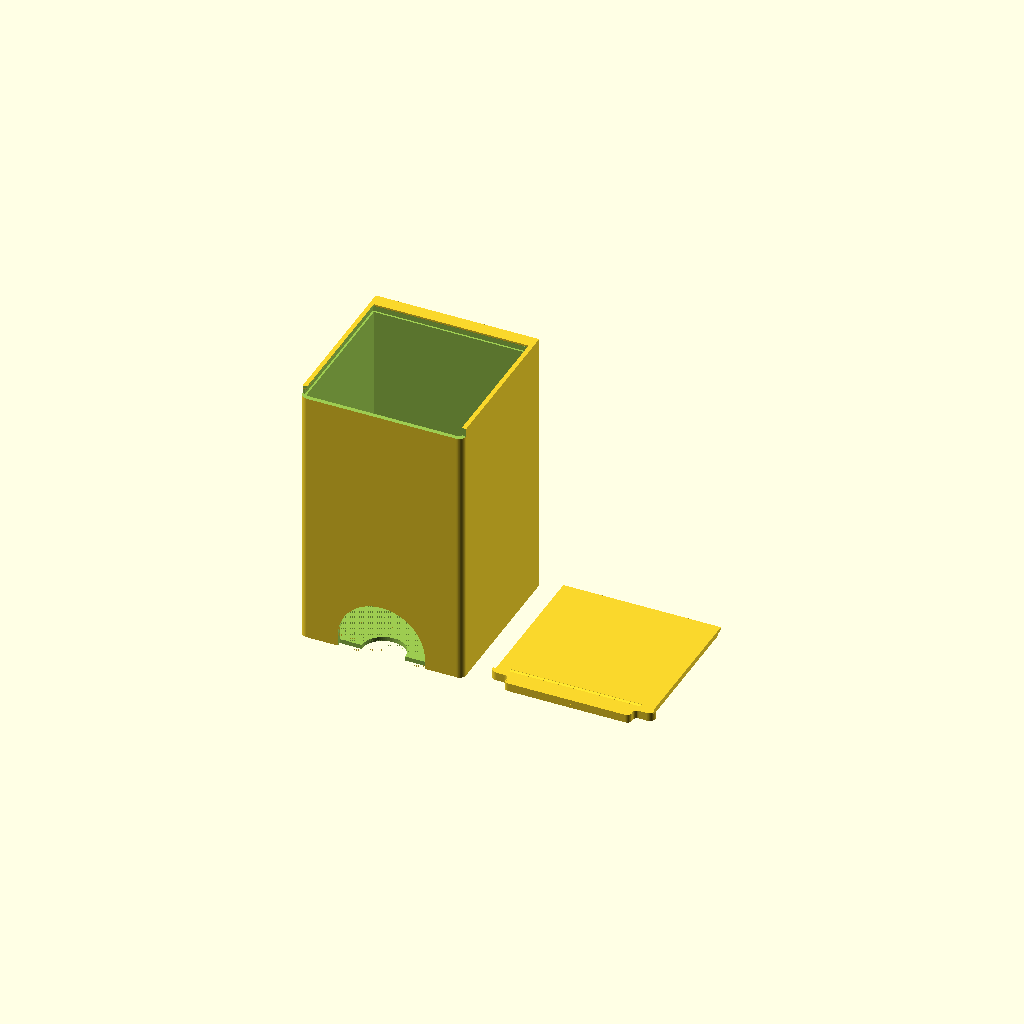
Cell 1: the model at its default parameters.
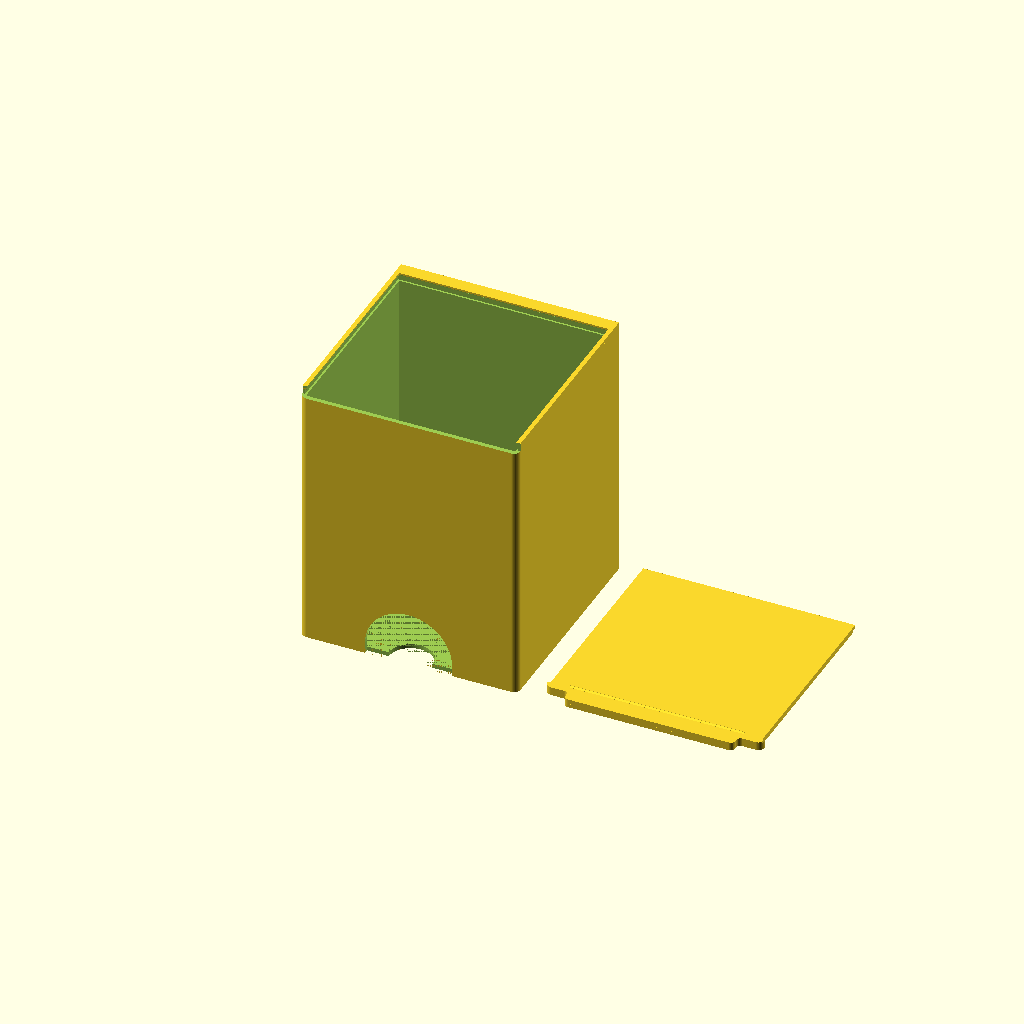
Cell 2: the "4x4x5" preset from the model's presets file.
One fixed orthographic camera (rotation 55°, 0°, 25°; colour scheme Cornfield) for every cell.
OpenSCAD source file Cloth Dispenser/Cloth Dispenser - Parametric Multiboard.scad:
// Parametric microfiber-cloth dispenser for the 25 mm Multiboard grid.
//
// The body is generated entirely from OpenSCAD primitives. Width, depth, and
// height are specified in Multiboard units; one unit is one 25 mm grid pitch.
// The rear Multiconnect V2 receiver count follows width_units automatically.
//
// Multiconnect V2 interface dimensions by David D, CC BY 4.0:
// https://makerworld.com/en/models/645768-multiconnect-v2-modeling-files

/* [Overall size in Multiboard units] */
width_units = 3;  // [2:1:8]
depth_units = 3;  // [2:1:8]
height_units = 5; // [3:1:16]

/* [Part to render] */
//Set which render to show.
part_to_render = "print_layout"; // [print_layout:Body and lid side-by-side, body: Main body with no lid, lid: Lid with no body, assembly_preview: Lid slotted into the main body]

/* [Body and opening] */
//Thickness (mm) of the vertical walls
wall_thickness = 2;       // [1.2:0.2:4]
//Thickness (mm) of the bottom of the bin
bottom_thickness = 2;     // [1.2:0.2:4]
//Fillet applied to front vertical edges.
front_edge_radius = 3;    // [0:0.5:10]
// The radius (mm) of the semi-circular hole at the bottom of the front wall
opening_radius = 20;      // [15:1:30]
// How high (mm) the semi-circular hole should rise above the floor of the model.
horizontal_slot_top = 5; // [1:1:35]
// Radius (mm) of semi-circular opening at the bottom of the model.
bottom_relief_radius = 10; // [5:1:15]

/* [Multiconnect mount] */
// Enable or disable the multiconnect slots on the back of the main body.
mount_enabled = true;
// Solid wall above the rounded channel crowns.
mount_top_margin = 10;
// Material remaining behind the receiver cavity.
mount_backing = 2;
// Additional horizontal clearance (mm) on each side of every Multiconnect slot.
mount_slot_side_clearance = 0.05; // [0:0.05:0.5]

/* [Sliding lid] */

// Fixed height (mm) of the three grooves in the body. The lid wings are made smaller by `lid_vertical_clearance`, so fit adjustments require re-printing only the lid.
lid_groove_height = 2.3; // [1.5:0.1:3]

// Depth (mm) of the left, right, and rear lid grooves. Their roofs and the matching lid edges use 45-degree chamfers of this size. Must be smaller than `wall_thickness`.
lid_groove_depth = 0.8; // [0.6:0.1:1.2]

// Thickness (mm) of the main body rails above the sliding lid edges; also controls the raised lid panel height.
lid_top_retainer = 1.6;      // [1.2:0.2:3]

// Depth (mm) of the pull tab.
lid_handle_depth = 5;        // [5:1:15]

// Radius (mm) of the fillets on the pull tab.
lid_handle_fillet_radius = 2; // [0:0.5:4]

// Height (mm) of the ramped retention bump under the lid; set to 0 to disable it.
lid_detent_height = 0.5; // [0:0.05:0.6]

/* [Lid Tolerances] */
// Clearance (mm) on each left/right lid wing. Higher values make the lid looser; lower values make it tighter. Changes only the lid, not the body grooves.
lid_side_clearance = 0.15; // [0.05:0.05:0.5]


// Total vertical clearance (mm) in the fixed-height grooves. This is subtracted from the lid wing thickness and never changes the body.
lid_vertical_clearance = 0.1; // [0.05:0.05:0.5]


// Clearance (mm) behind the lid. Higher values shorten only the lid; lower values tighten its rear fit. The body groove is unchanged.
lid_rear_clearance = 0.2;    // [0.1:0.1:0.6]

/* [Quality] */
// Decrease for faster renders, increase for smoother curves on model.
curve_fn = 72; // [36:12:120]

/* [Hidden] */
grid_unit = 25;
outer_width = width_units * grid_unit;
outer_depth = depth_units * grid_unit;
outer_height = height_units * grid_unit;
body_center_x = outer_width / 2;
front_wall = wall_thickness;

// Published Multiconnect V2 receiver profile.
mc_receiver_width = 20.3;
mc_receiver_depth = 4.15;
mc_mouth_half_width = 7.65; // 15 mm stem + 0.15 mm clearance per side.
mc_mouth_depth = 0.4379;
mc_ramp_depth = 2.5;
mc_inner_lip_depth = 1.2121;
mc_cut_receiver_width = mc_receiver_width + 2 * mount_slot_side_clearance;
mc_cut_mouth_width = 2 * (mc_mouth_half_width + mount_slot_side_clearance);

mount_channel_count = width_units;
mount_channel_spacing = grid_unit;
mount_channel_array_width = (mount_channel_count - 1) * mount_channel_spacing
                            + mc_cut_receiver_width;
rear_wall_thickness = mc_receiver_depth + mount_backing;
mount_bottom = 0;
mount_top = outer_height - mount_top_margin;
eps = 0.02;

inner_width = outer_width - 2 * wall_thickness;
inner_depth = outer_depth - front_wall - rear_wall_thickness;
rear_inner_y = outer_depth - rear_wall_thickness;
lid_rail_x_min = wall_thickness - lid_groove_depth;
lid_rail_span = inner_width + 2 * lid_groove_depth;
lid_width = lid_rail_span - 2 * lid_side_clearance;
// The rear edge enters a shallow pocket matching the two side-groove depths.
lid_depth = rear_inner_y + lid_groove_depth - lid_rear_clearance;
lid_wing_thickness = lid_groove_height - lid_vertical_clearance;
lid_groove_bottom = outer_height - lid_top_retainer - lid_groove_height;
lid_groove_top = lid_groove_bottom + lid_groove_height;
lid_assembled_z = lid_groove_bottom + lid_vertical_clearance / 2;
lid_front_radius = min(front_edge_radius, lid_width / 2 - eps);
inner_front_radius = max(front_edge_radius - wall_thickness, 0);
lid_handle_target_width = 0.8 * lid_width;
lid_handle_fillet_width = lid_width
                          - 2 * (lid_front_radius
                                 + lid_handle_fillet_radius);
lid_handle_width = min(lid_handle_target_width, lid_handle_fillet_width);
// Extend the stopper to the rounded corner's tangent plane so its rear face
// still reaches the straight side rails. The body cutaway uses the same value.
lid_fascia_depth = max(front_wall, front_edge_radius);
lid_flush_top_height = lid_top_retainer + lid_vertical_clearance / 2;
lid_total_height = lid_wing_thickness + lid_flush_top_height;
// Centre the retention ridge across 80% of the lid's full outside width.
lid_detent_length = 0.8 * outer_width;
lid_detent_ramp_depth = 1.6;
lid_detent_center_y = lid_fascia_depth + 1;

assert(width_units >= 2 && width_units == floor(width_units),
       "width_units must be a whole number of at least 2.");
assert(depth_units >= 2 && depth_units == floor(depth_units),
       "depth_units must be a whole number of at least 2.");
assert(height_units >= 3 && height_units == floor(height_units),
       "height_units must be a whole number of at least 3.");
assert(front_edge_radius >= 0 && front_edge_radius <= 10,
       "front_edge_radius must be between 0 and 10 mm.");
assert(2 * opening_radius + 2 * wall_thickness < outer_width,
       "The front opening is too wide for this width_units setting.");
assert(2 * (opening_radius + front_edge_radius) < outer_width,
       "Reduce front_edge_radius/opening_radius or increase width_units.");
assert(2 * bottom_relief_radius + 2 * wall_thickness < outer_width,
       "The bottom relief is too wide for this width_units setting.");
assert(front_wall + bottom_relief_radius
       < outer_depth - rear_wall_thickness,
       "The bottom relief is too deep for this depth_units setting.");
assert(horizontal_slot_top + opening_radius < outer_height,
       "The front opening is too tall for this height_units setting.");
assert(inner_depth > 2 * wall_thickness,
       "The selected depth is too small for the front and reinforced rear walls.");
assert(mount_channel_array_width + 4 <= outer_width,
       "The receiver array is too wide for the selected width.");
assert(mount_top > mc_cut_receiver_width / 2,
       "The selected height is too short for the rounded receiver slots.");
assert(lid_groove_depth > 0 && lid_groove_depth < wall_thickness,
       "lid_groove_depth must be smaller than wall_thickness.");
assert(lid_vertical_clearance >= 0
       && lid_vertical_clearance < lid_groove_height,
       "lid_vertical_clearance must be smaller than lid_groove_height.");
assert(lid_groove_depth <= lid_wing_thickness
       && lid_groove_depth <= lid_top_retainer,
       "The 45-degree groove chamfer must fit within the lid and top retainer thicknesses.");
assert(lid_top_retainer > 0 && lid_groove_bottom > horizontal_slot_top,
       "The lid groove leaves insufficient body height below it.");
assert(lid_rear_clearance >= 0
       && lid_rear_clearance < lid_groove_depth,
       "lid_rear_clearance must be smaller than lid_groove_depth.");
assert(lid_handle_width > 2 * lid_handle_fillet_radius
       && lid_width > lid_handle_width && lid_depth > front_wall,
       "The sliding lid dimensions are invalid for this body size.");
assert(lid_handle_fillet_radius >= 0
       && lid_handle_fillet_radius <= lid_handle_depth / 2
       && lid_handle_fillet_radius <= (lid_width - lid_handle_width) / 2,
       "The pull-tab fillet is too large for its depth or side shoulders.");
assert(lid_detent_height >= 0
       && lid_detent_height <= min(0.6, lid_wing_thickness / 2),
       "lid_detent_height must be between 0 and half the lid thickness.");

// Rectangle with rounded front corners and square rear corners. Extruding this
// profile creates fillets only on the two front vertical body edges.
module front_rounded_rect_2d(width, depth, radius) {
    if (radius <= 0) {
        square([width, depth]);
    } else {
        union() {
            translate([radius, 0])
                square([width - 2 * radius, depth]);
            translate([0, radius])
                square([width, depth - radius]);
            translate([radius, radius])
                circle(r = radius, $fn = curve_fn);
            translate([width - radius, radius])
                circle(r = radius, $fn = curve_fn);
        }
    }
}

// 2D receiver profile: open at the build plate and closed by a rounded crown.
module rounded_top_slot_2d(width) {
    radius = width / 2;
    crown_center_z = mount_top - radius;

    union() {
        translate([-radius, mount_bottom - eps])
            square([width, crown_center_z - mount_bottom + eps]);
        translate([0, crown_center_z])
            circle(r = radius, $fn = curve_fn);
    }
}

module receiver_slice(center_x, rear_y, width, thickness = eps) {
    translate([center_x, rear_y, 0])
        rotate([90, 0, 0])
            linear_extrude(height = thickness)
                rounded_top_slot_2d(width);
}

// Flush Multiconnect V2 receiver with a rounded closed top.
module multiconnect_receiver_cut(center_x) {
    mouth_inner_y = outer_depth - mc_mouth_depth;
    ramp_inner_y = mouth_inner_y - mc_ramp_depth;

    union() {
        translate([center_x, outer_depth + eps, 0])
            rotate([90, 0, 0])
                linear_extrude(height = mc_mouth_depth + 2 * eps)
                    rounded_top_slot_2d(mc_cut_mouth_width);

        hull() {
            receiver_slice(
                center_x,
                mouth_inner_y + eps,
                mc_cut_mouth_width
            );
            receiver_slice(
                center_x,
                ramp_inner_y,
                mc_cut_receiver_width
            );
        }

        translate([center_x, ramp_inner_y + eps, 0])
            rotate([90, 0, 0])
                linear_extrude(height = mc_inner_lip_depth + 2 * eps)
                    rounded_top_slot_2d(mc_cut_receiver_width);
    }
}

// Front opening: a full-width cut from the base to horizontal_slot_top, with
// a semicircular arch above it.
module front_opening_cut() {
    cut_depth = front_wall + 2 * eps;

    union() {
        translate([
            body_center_x - opening_radius,
            -eps,
            -eps
        ])
            cube([
                2 * opening_radius,
                cut_depth,
                horizontal_slot_top + 2 * eps
            ]);

        intersection() {
            translate([
                body_center_x,
                front_wall + eps,
                horizontal_slot_top
            ])
                rotate([90, 0, 0])
                    cylinder(h = cut_depth, r = opening_radius, $fn = curve_fn);

            translate([
                body_center_x - opening_radius - eps,
                -eps,
                horizontal_slot_top
            ])
                cube([
                    2 * opening_radius + 2 * eps,
                    cut_depth,
                    opening_radius + eps
                ]);
        }

    }
}

// Original-style lower finger relief in the horizontal XY floor plane. Its
// centre lies on the inner face of the front wall, so the inward-facing half
// is a semicircle while the outer portion opens cleanly through the front.
module bottom_floor_relief_cut() {
    translate([body_center_x, front_wall, -eps])
        cylinder(
            h = bottom_thickness + 2 * eps,
            r = bottom_relief_radius,
            $fn = curve_fn
        );
}

// Support-free 45-degree roof reliefs for the left, right, and rear grooves.
// Each roof grows inward by no more than one groove depth as it rises, avoiding
// a horizontal first layer above any of the three captured lid edges.
module groove_roof_chamfer_cuts() {
    side_y_min = lid_fascia_depth;
    side_y_max = rear_inner_y + lid_groove_depth + eps;
    side_y_span = side_y_max - side_y_min;
    chamfer = lid_groove_depth;

    // Left roof.
    hull() {
        translate([
            lid_rail_x_min - eps,
            side_y_min,
            lid_groove_top - eps
        ])
            cube([
                wall_thickness - lid_rail_x_min + 2 * eps,
                side_y_span,
                eps
            ]);

        translate([
            wall_thickness - eps,
            side_y_min,
            lid_groove_top + chamfer - eps
        ])
            cube([eps, side_y_span, eps]);
    }

    // Right roof.
    hull() {
        translate([
            outer_width - wall_thickness - eps,
            side_y_min,
            lid_groove_top - eps
        ])
            cube([
                wall_thickness - lid_rail_x_min + 2 * eps,
                side_y_span,
                eps
            ]);

        translate([
            outer_width - wall_thickness,
            side_y_min,
            lid_groove_top + chamfer - eps
        ])
            cube([eps, side_y_span, eps]);
    }

    // Rear roof. The rear pocket is deliberately only one groove depth deep,
    // allowing the same 45-degree treatment within the top retainer height.
    hull() {
        translate([
            lid_rail_x_min - eps,
            rear_inner_y - eps,
            lid_groove_top - eps
        ])
            cube([
                lid_rail_span + 2 * eps,
                lid_groove_depth + 2 * eps,
                eps
            ]);

        translate([
            lid_rail_x_min - eps,
            rear_inner_y - eps,
            lid_groove_top + chamfer - eps
        ])
            cube([lid_rail_span + 2 * eps, eps, eps]);
    }
}

// Captured side grooves, an open front entry, and a shallow pocket in the
// reinforced rear wall. Solid material behind the pocket is the insertion stop.
module sliding_lid_channels_cut() {
    // Fixed nominal channel: none of the three lid clearance parameters alter
    // the body, so fit can be tuned by re-printing only the lid.
    translate([
        lid_rail_x_min - eps,
        -eps,
        lid_groove_bottom
    ])
        cube([
            lid_rail_span + 2 * eps,
            rear_inner_y + lid_groove_depth + 2 * eps,
            lid_groove_height + 2 * eps
        ]);

    // The raised stopper enters this full-height cutaway. Its depth is exactly
    // lid_fascia_depth at every front_edge_radius value.
    translate([
        -eps,
        -eps,
        lid_groove_bottom
    ])
        cube([
            outer_width + 2 * eps,
            lid_fascia_depth + eps,
            outer_height - lid_groove_bottom + eps
        ]);

    groove_roof_chamfer_cuts();
}

// The lower shell retains the selected front fillet. Above the groove, the
// two side rails are straight and begin at the same plane as the stopper's
// rear face. This avoids a curled rail and its sharp, unsupported overhang.
module body_outer_blank() {
    union() {
        linear_extrude(height = lid_groove_top + eps)
            front_rounded_rect_2d(
                outer_width,
                outer_depth,
                front_edge_radius
            );

        translate([0, lid_fascia_depth, lid_groove_top - eps])
            cube([
                wall_thickness,
                outer_depth - lid_fascia_depth,
                outer_height - lid_groove_top + eps
            ]);

        translate([
            outer_width - wall_thickness,
            lid_fascia_depth,
            lid_groove_top - eps
        ])
            cube([
                wall_thickness,
                outer_depth - lid_fascia_depth,
                outer_height - lid_groove_top + eps
            ]);

        translate([
            0,
            outer_depth - rear_wall_thickness,
            lid_groove_top - eps
        ])
            cube([
                outer_width,
                rear_wall_thickness,
                outer_height - lid_groove_top + eps
            ]);
    }
}

module dispenser_body() {
    difference() {
        body_outer_blank();

        // Open-top storage cavity. The rear wall is thick enough to contain
        // the flush Multiconnect dovetails across the complete body width.
        // Its front corners follow the outside radius to retain wall thickness.
        translate([wall_thickness, front_wall, bottom_thickness])
            linear_extrude(height = outer_height - bottom_thickness + eps)
                front_rounded_rect_2d(
                    inner_width,
                    inner_depth,
                    inner_front_radius
                );

        front_opening_cut();
        bottom_floor_relief_cut();
        sliding_lid_channels_cut();

        if (mount_enabled)
            for (channel_index = [0 : mount_channel_count - 1])
                multiconnect_receiver_cut(
                    body_center_x
                    + (channel_index - (mount_channel_count - 1) / 2)
                    * mount_channel_spacing
                );
    }
}

module lid_plate_2d() {
    lid_x = body_center_x - lid_width / 2;

    translate([lid_x, 0])
        front_rounded_rect_2d(lid_width, lid_depth, lid_front_radius);
}

function arc_points(cx, cy, radius, angle_start, angle_end, steps) = [
    for (point_index = [0 : steps])
        let(angle = angle_start
                    + (angle_end - angle_start) * point_index / steps)
            [cx + radius * cos(angle), cy + radius * sin(angle)]
];

// An 80%-width pull tab with convex fillets on its outer front corners and
// concave quarter-circle fillets where both sides blend into the lid plate.
// A single polygon avoids tangent-only Boolean joins in the final mesh.
module pull_tab_2d() {
    tab_x_min = body_center_x - lid_handle_width / 2;
    tab_x_max = body_center_x + lid_handle_width / 2;
    r = lid_handle_fillet_radius;
    root_y = 0;
    fillet_steps = max(4, ceil(curve_fn / 8));

    if (r <= 0) {
        translate([tab_x_min, -lid_handle_depth])
            square([
                lid_handle_width,
                lid_handle_depth + root_y + eps
            ]);
    } else {
        polygon(concat(
            [[tab_x_min - r, root_y + eps]],
            arc_points(
                tab_x_min - r, root_y - r, r,
                90, 0, fillet_steps
            ),
            [[tab_x_min, -lid_handle_depth + r]],
            arc_points(
                tab_x_min + r, -lid_handle_depth + r, r,
                180, 270, fillet_steps
            ),
            [[tab_x_max - r, -lid_handle_depth]],
            arc_points(
                tab_x_max - r, -lid_handle_depth + r, r,
                270, 360, fillet_steps
            ),
            [[tab_x_max, root_y - r]],
            arc_points(
                tab_x_max + r, root_y - r, r,
                180, 90, fillet_steps
            ),
            [[tab_x_max + r, root_y + eps]]
        ));
    }
}

module lid_plan_2d() {
    union() {
        lid_plate_2d();
        pull_tab_2d();

        // Carry the body-matching front stopper profile through the full lid
        // thickness. Behind this zone the base plate remains narrower so it
        // retains the clearance needed to slide through the side grooves.
        lid_front_stopper_2d();
    }
}

// Exact outside profile of the body's front edge, limited to the stopper
// depth shared by the lid and the corresponding body cutback.
module lid_front_stopper_2d() {
    intersection() {
        front_rounded_rect_2d(
            outer_width,
            outer_depth,
            front_edge_radius
        );
        square([outer_width, lid_fascia_depth]);
    }
}

// Raised lid surface. The front portion remains full-width to act as the
// insertion stopper. Behind it, the raised area is inset from the side and
// rear walls, leaving the base plate edges thin enough to enter the grooves.
module lid_flush_top_2d() {
    cap_side_inset = wall_thickness + lid_side_clearance;
    cap_rear_y = outer_depth - rear_wall_thickness - lid_rear_clearance;

    union() {
        // The same profile is used at both lid heights, keeping the front
        // corners vertically aligned and flush with the body walls.
        lid_front_stopper_2d();

        // Keep the pull tab at the same top level. Besides making it stronger,
        // this gives the inverted printable lid a continuous flat bed face.
        pull_tab_2d();

        // Central flush panel with clearance from both rails and the rear lip.
        intersection() {
            lid_plate_2d();
            translate([cap_side_inset, 0])
                square([
                    outer_width - 2 * cap_side_inset,
                    cap_rear_y
                ]);
        }
    }
}

// Remove 45-degree bevels from the upper edges that travel in the left, right,
// and rear grooves. The bevel width equals the groove depth, and its upper
// outline meets the raised central panel without an unsupported step.
module lid_edge_chamfer_cuts() {
    lid_x = body_center_x - lid_width / 2;
    sliding_y_min = lid_fascia_depth;
    sliding_y_span = lid_depth - sliding_y_min + eps;
    chamfer = lid_groove_depth;

    // Left edge.
    hull() {
        translate([
            lid_x - eps,
            sliding_y_min,
            lid_wing_thickness - chamfer - eps
        ])
            cube([eps, sliding_y_span, eps]);

        translate([
            lid_x - eps,
            sliding_y_min,
            lid_wing_thickness - eps
        ])
            cube([chamfer + 2 * eps, sliding_y_span, 2 * eps]);
    }

    // Right edge.
    hull() {
        translate([
            lid_x + lid_width,
            sliding_y_min,
            lid_wing_thickness - chamfer - eps
        ])
            cube([eps, sliding_y_span, eps]);

        translate([
            lid_x + lid_width - chamfer - eps,
            sliding_y_min,
            lid_wing_thickness - eps
        ])
            cube([chamfer + 2 * eps, sliding_y_span, 2 * eps]);
    }

    // Rear edge.
    hull() {
        translate([
            lid_x - eps,
            lid_depth,
            lid_wing_thickness - chamfer - eps
        ])
            cube([lid_width + 2 * eps, eps, eps]);

        translate([
            lid_x - eps,
            lid_depth - chamfer - eps,
            lid_wing_thickness - eps
        ])
            cube([lid_width + 2 * eps, chamfer + 2 * eps, 2 * eps]);
    }
}

module chamfered_lid_base() {
    difference() {
        linear_extrude(height = lid_wing_thickness)
            lid_plan_2d();

        lid_edge_chamfer_cuts();
    }
}

// Shallow two-way ramp under the lid. In use it flexes over the top of the
// front wall, then rests over the open interior and resists accidental removal.
// Its small interference is controlled by lid_detent_height relative to half
// of lid_vertical_clearance.
module lid_retention_detent() {
    if (lid_detent_height > 0) {
        detent_x_min = body_center_x - lid_detent_length / 2;

        hull() {
            translate([
                detent_x_min,
                lid_detent_center_y - lid_detent_ramp_depth / 2,
                -eps
            ])
                cube([
                    lid_detent_length,
                    lid_detent_ramp_depth,
                    2 * eps
                ]);

            translate([
                detent_x_min,
                lid_detent_center_y - eps / 2,
                -lid_detent_height
            ])
                cube([lid_detent_length, eps, eps]);
        }
    }
}

// Captured sliding lid. Its thin base plate runs in the body grooves; the
// raised central panel fills the space above it and finishes flush with the
// body's top face in the assembly preview.
module sliding_lid() {
    union() {
        chamfered_lid_base();
        lid_retention_detent();

        translate([0, 0, lid_wing_thickness - eps])
            linear_extrude(height = lid_flush_top_height + eps)
                lid_flush_top_2d();
    }
}

// Print the lid top-face-down. Its broad raised panel and pull tab sit on the
// bed, the three chamfered sliding edges grow at 45 degrees, and the underside
// retention bump builds upward without support.
module printable_lid() {
    translate([outer_width, lid_handle_depth, lid_total_height])
        rotate([0, 180, 0])
            sliding_lid();
}

if (part_to_render == "body") {
    dispenser_body();
} else if (part_to_render == "lid") {
    printable_lid();
} else if (part_to_render == "print_layout") {
    dispenser_body();
    translate([outer_width + 10, 0, 0])
        printable_lid();
} else if (part_to_render == "assembly_preview") {
    color("goldenrod") dispenser_body();
    color("lightsteelblue", 0.8)
        translate([0, 0, lid_assembled_z])
            sliding_lid();
} else {
    assert(false,
           "part_to_render must be body, lid, print_layout, or assembly_preview.");
}
Parameter table extracted from the source (name, type, default, range or options):
width_units: number, default 3, range 2 to 8, step 1
depth_units: number, default 3, range 2 to 8, step 1
height_units: number, default 5, range 3 to 16, step 1
part_to_render: string, default "print_layout", options "print_layout", "body", "lid", "assembly_preview"
wall_thickness: number, default 2, range 1.2 to 4, step 0.2
bottom_thickness: number, default 2, range 1.2 to 4, step 0.2
front_edge_radius: number, default 3, range 0 to 10, step 0.5
opening_radius: number, default 20, range 15 to 30, step 1
horizontal_slot_top: number, default 5, range 1 to 35, step 1
bottom_relief_radius: number, default 10, range 5 to 15, step 1
mount_enabled: bool, default true
mount_top_margin: number, default 10
mount_backing: number, default 2
mount_slot_side_clearance: number, default 0.05, range 0 to 0.5, step 0.05
lid_groove_height: number, default 2.3, range 1.5 to 3, step 0.1
lid_groove_depth: number, default 0.8, range 0.6 to 1.2, step 0.1
lid_top_retainer: number, default 1.6, range 1.2 to 3, step 0.2
lid_handle_depth: number, default 5, range 5 to 15, step 1
lid_handle_fillet_radius: number, default 2, range 0 to 4, step 0.5
lid_detent_height: number, default 0.5, range 0 to 0.6, step 0.05
lid_side_clearance: number, default 0.15, range 0.05 to 0.5, step 0.05
lid_vertical_clearance: number, default 0.1, range 0.05 to 0.5, step 0.05
lid_rear_clearance: number, default 0.2, range 0.1 to 0.6, step 0.1
curve_fn: number, default 72, range 36 to 120, step 12
